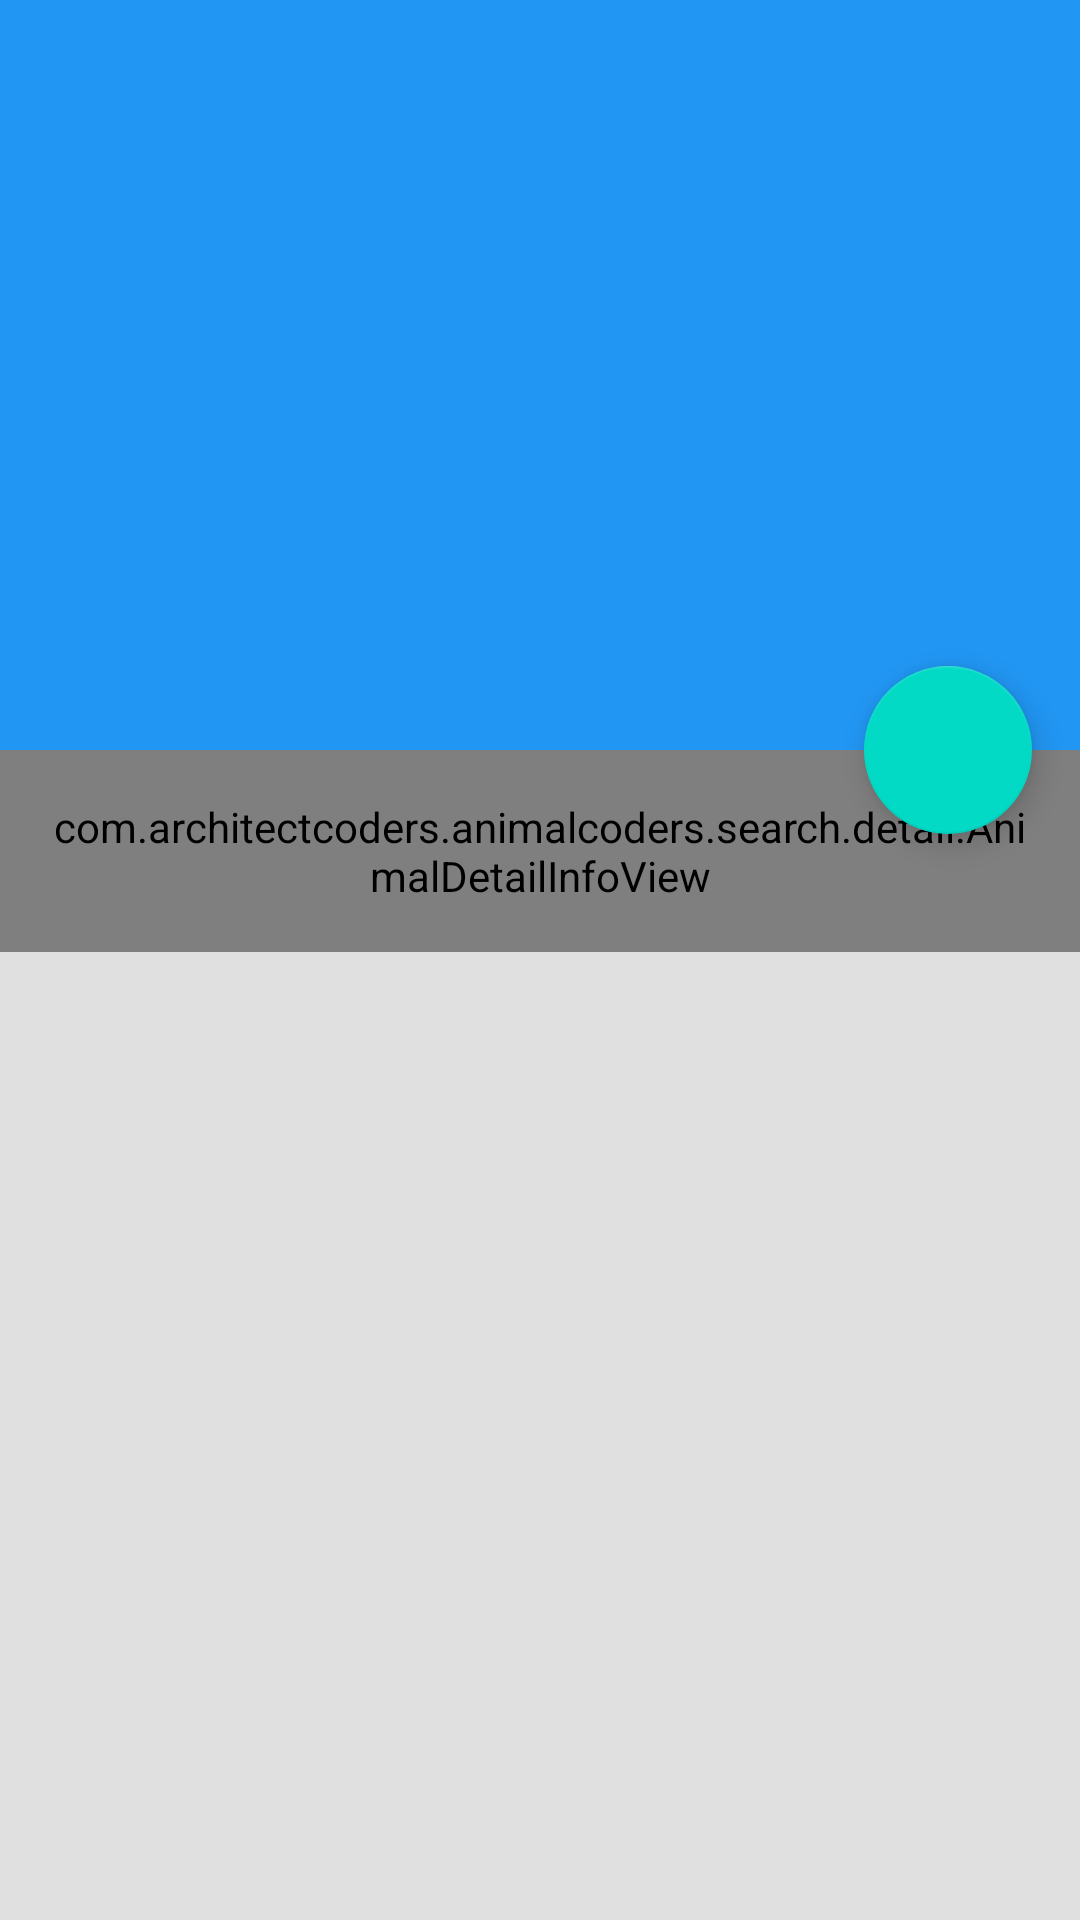

The Android layout XML behind this screen, and the referenced resources:
<!-- AndroidManifest.xml: application theme AppTheme -->
<!-- res/layout/animal_detail_activity.xml -->
<?xml version="1.0" encoding="utf-8"?>
<androidx.coordinatorlayout.widget.CoordinatorLayout xmlns:android="http://schemas.android.com/apk/res/android"
        xmlns:app="http://schemas.android.com/apk/res-auto"
        xmlns:tools="http://schemas.android.com/tools"
        android:layout_width="match_parent"
        android:layout_height="match_parent"
        android:background="@color/lightBackground">

    <com.google.android.material.appbar.AppBarLayout
            android:id="@+id/appBarLayout"
            android:layout_width="match_parent"
            android:layout_height="wrap_content"
            android:fitsSystemWindows="true"
            android:theme="@style/AppTheme.DarkOverlay">


        <com.google.android.material.appbar.CollapsingToolbarLayout
                android:layout_width="match_parent"
                android:layout_height="250dp"
                app:contentScrim="?attr/colorPrimary"
                app:layout_scrollFlags="scroll|exitUntilCollapsed">

            <ImageView
                    android:id="@+id/ivAnimalDetailImage"
                    android:layout_width="match_parent"
                    android:layout_height="match_parent"
                    android:fitsSystemWindows="true"
                    android:scaleType="centerCrop"
                    app:layout_collapseMode="parallax"
                    tools:ignore="ContentDescription"
                    tools:src="@drawable/ic_launcher" />

            <androidx.appcompat.widget.Toolbar
                    android:id="@+id/tbAnimalDetailToolbar"
                    android:layout_width="match_parent"
                    android:layout_height="?attr/actionBarSize"
                    tools:title="Animal name" />

        </com.google.android.material.appbar.CollapsingToolbarLayout>

    </com.google.android.material.appbar.AppBarLayout>

    <androidx.core.widget.NestedScrollView
            android:layout_width="match_parent"
            android:layout_height="match_parent"
            app:layout_behavior="@string/appbar_scrolling_view_behavior">

        <LinearLayout
                android:layout_width="match_parent"
                android:layout_height="wrap_content"
                android:orientation="vertical"
                android:transitionGroup="true">

            <com.architectcoders.animalcoders.search.detail.AnimalDetailInfoView
                    android:id="@+id/animalDetailInfo"
                    android:layout_width="match_parent"
                    android:layout_height="wrap_content"
                    android:background="@color/lightBackground"
                    android:lineSpacingMultiplier="1.5"
                    android:padding="16dp"
                    android:textAppearance="@style/TextAppearance.AppCompat.Medium"
                    tools:text="Lorem ipsum" />

        </LinearLayout>

    </androidx.core.widget.NestedScrollView>

    <com.google.android.material.floatingactionbutton.FloatingActionButton
            android:id="@+id/fbAnimalDetailFavorite"
            android:layout_width="wrap_content"
            android:layout_height="wrap_content"
            android:layout_margin="16dp"
            android:src="@drawable/ic_favorite_off"
            app:layout_anchor="@id/appBarLayout"
            app:layout_anchorGravity="bottom|end" />

</androidx.coordinatorlayout.widget.CoordinatorLayout>
<!-- resources referenced by this layout -->
<resources>
  <color name="lightBackground">#E0E0E0</color>
  <!-- drawable ic_launcher (drawable) -->
  <vector android:height="24dp" android:viewportHeight="2560"
      android:viewportWidth="2560" android:width="24dp" xmlns:android="http://schemas.android.com/apk/res/android">
      <path android:fillColor="@color/colorLauncher"
          android:pathData="M1712,2375c-46,-17 -96,-45 -207,-117 -125,-81 -144,-88 -243,-88 -104,0 -121,6 -270,94 -168,100 -190,109 -267,114 -62,4 -78,1 -121,-21 -62,-31 -108,-83 -143,-157 -33,-73 -41,-224 -17,-321 20,-75 63,-173 105,-232 16,-23 42,-62 57,-87 78,-127 222,-237 380,-290 84,-28 118,-33 222,-38 206,-8 368,32 514,128 99,65 162,136 243,271 95,161 119,235 119,379 0,97 -3,124 -23,173 -50,126 -137,199 -245,204 -37,2 -78,-3 -104,-12z" android:strokeColor="#00000000"/>
      <path android:fillColor="@color/colorLauncher"
          android:pathData="M216,1675c-92,-33 -163,-114 -198,-228 -27,-91 -22,-244 11,-330 49,-125 136,-198 245,-205 155,-10 277,113 308,311 43,282 -155,528 -366,452z" android:strokeColor="#00000000"/>
      <path android:fillColor="@color/colorLauncher"
          android:pathData="M2181,1673c-58,-21 -130,-94 -164,-165 -83,-176 -46,-415 82,-530 148,-133 352,-67 432,139 31,80 38,237 14,319 -54,190 -212,293 -364,237z" android:strokeColor="#00000000"/>
      <path android:fillColor="@color/colorLauncher"
          android:pathData="M763,1149c-82,-32 -157,-107 -202,-203 -22,-44 -44,-105 -50,-134 -15,-75 -13,-226 4,-300 31,-133 120,-258 220,-310 43,-23 63,-27 135,-27 72,0 92,4 135,27 98,51 185,172 219,305 21,80 21,246 0,326 -34,134 -116,248 -216,302 -70,38 -170,44 -245,14z" android:strokeColor="#00000000"/>
      <path android:fillColor="@color/colorLauncher"
          android:pathData="M1569,1156c-123,-44 -222,-164 -264,-323 -21,-77 -21,-249 0,-326 36,-136 121,-253 219,-305 44,-23 63,-27 136,-27 75,0 91,3 138,29 145,81 232,256 232,466 0,166 -51,302 -149,401 -88,88 -211,121 -312,85z" android:strokeColor="#00000000"/>
  </vector>
  <style name="AppTheme.DarkOverlay" parent="@style/ThemeOverlay.AppCompat.Dark.ActionBar" />
  <style name="AppTheme" parent="Theme.MaterialComponents.Light.NoActionBar">
          <item name="colorPrimary">@color/colorPrimary</item>
          <item name="colorPrimaryDark">@color/colorPrimaryDark</item>
          <item name="colorAccent">@color/colorAccent</item>
          <item name="android:windowLightStatusBar" tools:targetApi="m">true</item>
          <item name="colorControlActivated">@color/colorPrimary</item>
          <item name="android:textColorPrimary">@android:color/white</item>
          
      </style>
  <color name="colorLauncher">#FF5722</color>
  <color name="colorPrimary">#2196f3</color>
  <color name="colorPrimaryDark">#0069c0</color>
  <color name="colorAccent">@color/colorLauncher</color>
</resources>
